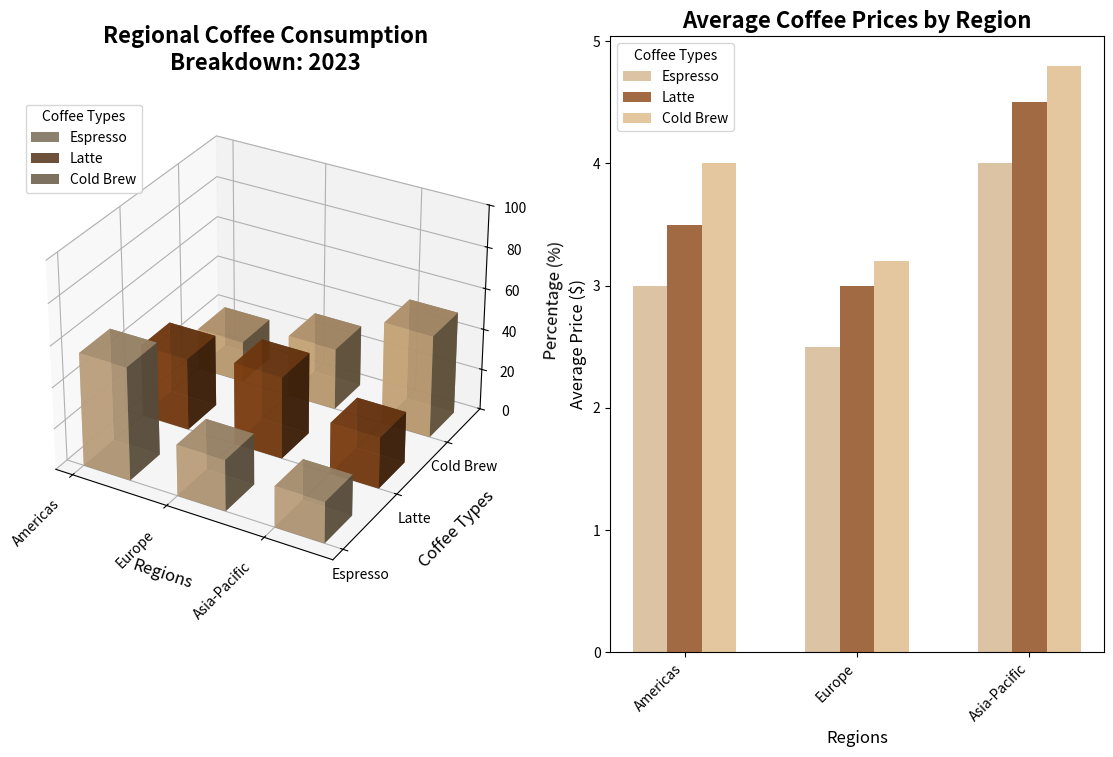

The matplotlib source for this figure:
import matplotlib.pyplot as plt
import numpy as np

regions = ['Americas', 'Europe', 'Asia-Pacific']
coffee_types = ['Espresso', 'Latte', 'Cold Brew']

consumption_data = np.array([
    [55, 25, 20],
    [35, 40, 25],
    [20, 30, 50]
])

price_data = np.array([
    [3.0, 3.5, 4.0],
    [2.5, 3.0, 3.2],
    [4.0, 4.5, 4.8]
])

fig = plt.figure(figsize=(14, 8))

ax1 = fig.add_subplot(121, projection='3d')
xpos, ypos = np.meshgrid(np.arange(len(regions)), np.arange(len(coffee_types)))
xpos = xpos.flatten()
ypos = ypos.flatten()
zpos = np.zeros_like(xpos)
dz = consumption_data.flatten()
dx = dy = 0.5

# Shuffled colors list
colors = ['#D2B48C', '#8B4513', '#DEB887']

for i in range(len(coffee_types)):
    ax1.bar3d(xpos[ypos == i], ypos[ypos == i], zpos[ypos == i], dx, dy, dz[ypos == i], 
             color=colors[i], alpha=0.8, label=coffee_types[i])

ax1.set_xlabel('Regions', fontsize=12, labelpad=10)
ax1.set_ylabel('Coffee Types', fontsize=12, labelpad=10)
ax1.set_zlabel('Percentage (%)', fontsize=12, labelpad=10)
ax1.set_xticks(np.arange(len(regions)))
ax1.set_xticklabels(regions, rotation=45, ha='right', fontsize=10)
ax1.set_yticks(np.arange(len(coffee_types)))
ax1.set_yticklabels(coffee_types, fontsize=10)
ax1.set_zlim(0, 100)
ax1.set_title('Regional Coffee Consumption\nBreakdown: 2023', fontsize=16, weight='bold', pad=20)
ax1.legend(title='Coffee Types', loc='upper left', fontsize=10)

ax2 = fig.add_subplot(122)
bar_width = 0.2
indices = np.arange(len(regions))

for i, coffee_type in enumerate(coffee_types):
    ax2.bar(indices + i * bar_width, price_data[:, i], bar_width, label=coffee_type, color=colors[i], alpha=0.8)

ax2.set_xlabel('Regions', fontsize=12)
ax2.set_ylabel('Average Price ($)', fontsize=12)
ax2.set_title('Average Coffee Prices by Region', fontsize=16, weight='bold')
ax2.set_xticks(indices + bar_width)
ax2.set_xticklabels(regions, rotation=45, ha='right', fontsize=10)
ax2.legend(title='Coffee Types', fontsize=10)

plt.tight_layout()
plt.show()
